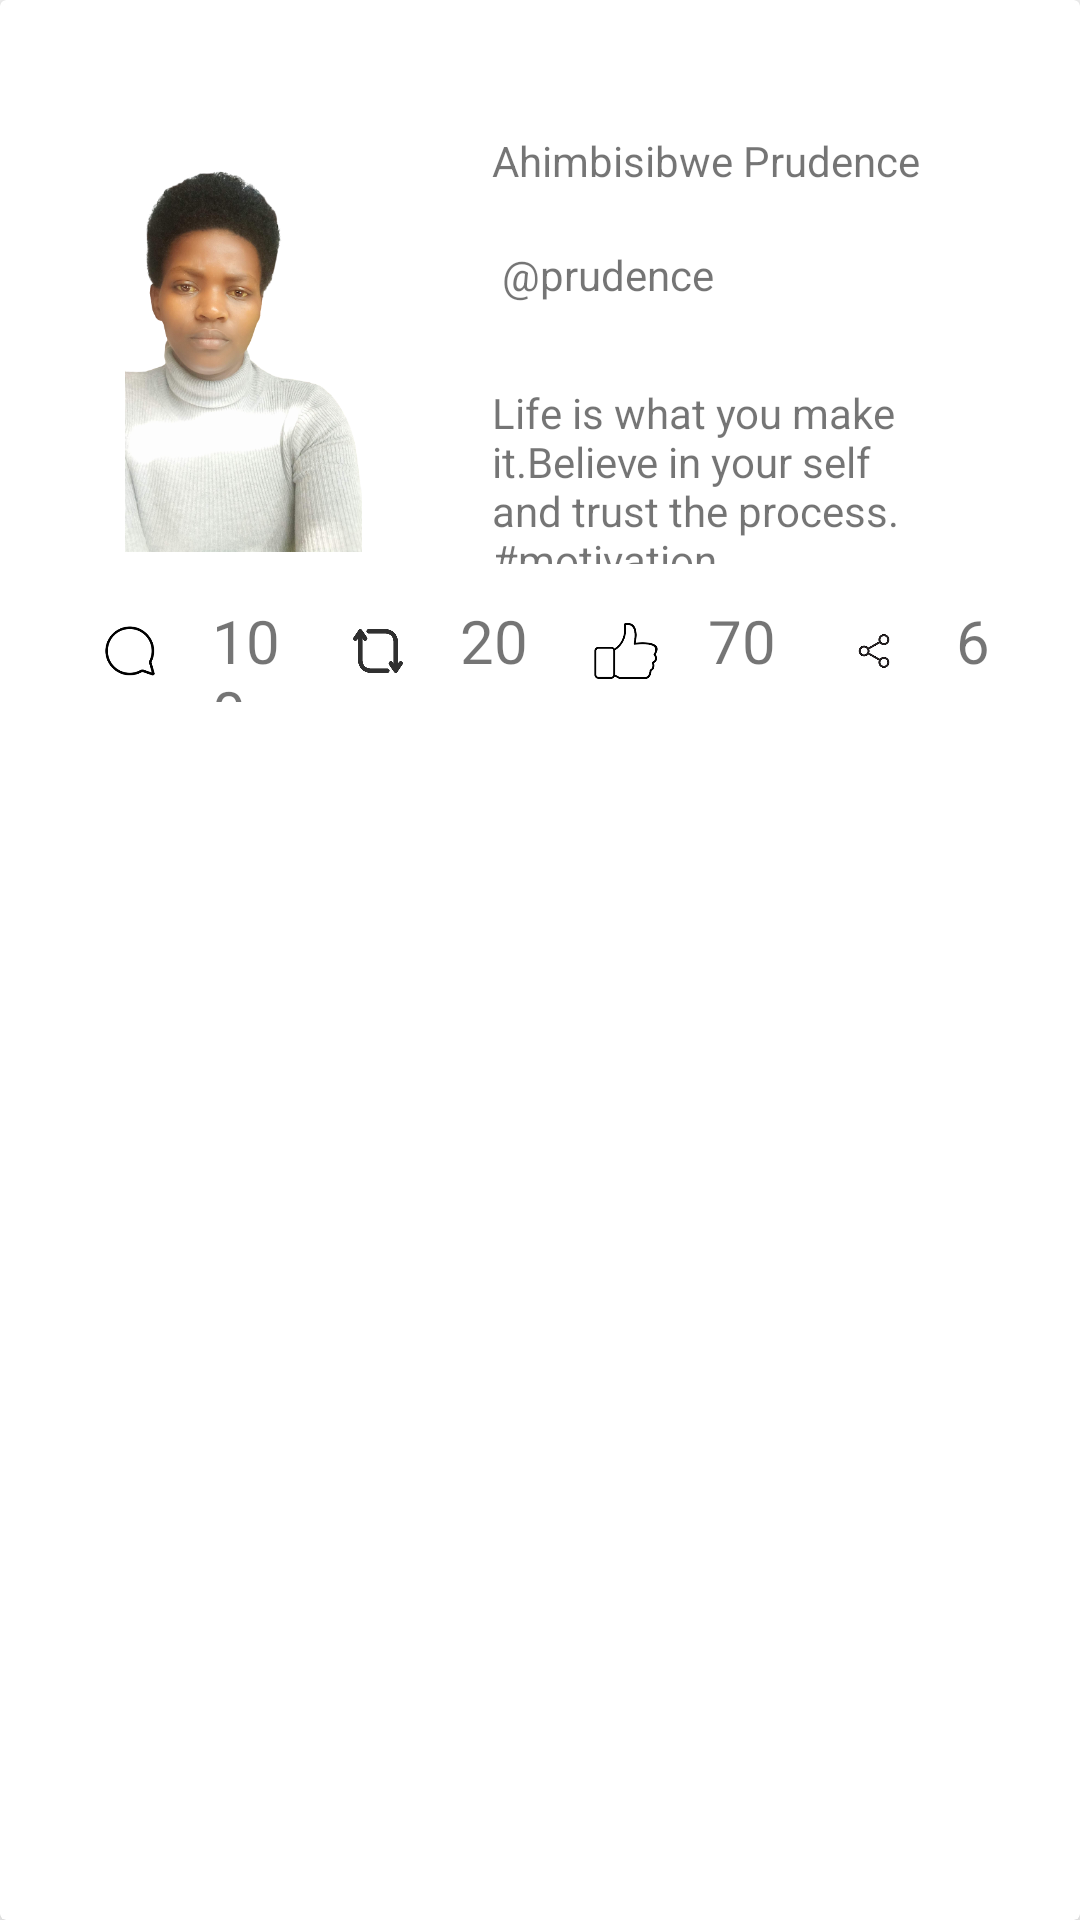

Produce the Android XML layout that renders to this screen, including the resource entries it uses.
<!-- AndroidManifest.xml: application theme Theme.TweetApplication -->
<!-- res/layout/tweet_list_item.xml -->
<?xml version="1.0" encoding="utf-8"?>
<androidx.cardview.widget.CardView xmlns:android="http://schemas.android.com/apk/res/android"
    xmlns:app="http://schemas.android.com/apk/res-auto"
    xmlns:tools="http://schemas.android.com/tools"
    android:layout_width="match_parent"
    android:layout_height="wrap_content"
    app:cardElevation="6dp"
    android:layout_margin="10dp"
    android:background="@color/cardview_shadow_end_color">


    <androidx.constraintlayout.widget.ConstraintLayout
        android:layout_width="match_parent"
        android:layout_height="match_parent">


        <ImageView
            android:id="@+id/ivprofile"
            android:layout_width="121dp"
            android:layout_height="140dp"
            android:layout_marginTop="44dp"
            app:layout_constraintEnd_toEndOf="parent"
            app:layout_constraintHorizontal_bias="0.086"
            app:layout_constraintStart_toStartOf="parent"
            app:layout_constraintTop_toTopOf="parent"
            app:srcCompat="@drawable/prudence" />

        <TextView
            android:id="@+id/tvName"
            android:layout_width="174dp"
            android:layout_height="38dp"
            android:layout_marginTop="44dp"
            android:text="Ahimbisibwe Prudence"
            app:layout_constraintEnd_toEndOf="parent"
            app:layout_constraintStart_toEndOf="@+id/ivprofile"
            app:layout_constraintTop_toTopOf="parent" />

        <TextView
            android:id="@+id/tvUsername"
            android:layout_width="174dp"
            android:layout_height="38dp"
            android:text=" @prudence"
            app:layout_constraintEnd_toEndOf="parent"
            app:layout_constraintStart_toEndOf="@+id/ivprofile"
            app:layout_constraintTop_toBottomOf="@+id/tvName" />

        <TextView
            android:id="@+id/tvtweet"
            android:layout_width="174dp"
            android:layout_height="60dp"
            android:layout_marginTop="8dp"
            android:text="Life is what you make it.Believe in your self and trust the process. #motivation"
            app:layout_constraintEnd_toEndOf="parent"
            app:layout_constraintStart_toEndOf="@+id/ivprofile"
            app:layout_constraintTop_toBottomOf="@+id/tvUsername" />

        <ImageView
            android:id="@+id/ivcomment"
            android:layout_width="28dp"
            android:layout_height="34dp"
            android:layout_marginStart="16dp"
            android:layout_marginTop="16dp"
            app:layout_constraintEnd_toStartOf="@+id/tvnum1"
            app:layout_constraintHorizontal_bias="0.5"
            app:layout_constraintStart_toStartOf="parent"
            app:layout_constraintTop_toBottomOf="@+id/ivprofile"
            app:srcCompat="@drawable/img" />

        <TextView
            android:id="@+id/tvnum1"
            android:layout_width="28dp"
            android:layout_height="34dp"
            android:text="100"
            android:textSize="20sp"
            app:layout_constraintEnd_toStartOf="@+id/ivretweet"
            app:layout_constraintHorizontal_bias="0.5"
            app:layout_constraintStart_toEndOf="@+id/ivcomment"
            app:layout_constraintTop_toTopOf="@+id/ivcomment" />

        <ImageView
            android:id="@+id/ivretweet"
            android:layout_width="28dp"
            android:layout_height="34dp"
            app:layout_constraintEnd_toStartOf="@+id/tvnum2"
            app:layout_constraintHorizontal_bias="0.5"
            app:layout_constraintStart_toEndOf="@+id/tvnum1"
            app:layout_constraintTop_toTopOf="@+id/tvnum1"
            app:srcCompat="@drawable/img_1" />

        <TextView
            android:id="@+id/tvnum2"
            android:layout_width="28dp"
            android:layout_height="34dp"
            android:text="20"
            android:textSize="20sp"
            app:layout_constraintEnd_toStartOf="@+id/ivlike"
            app:layout_constraintHorizontal_bias="0.5"
            app:layout_constraintStart_toEndOf="@+id/ivretweet"
            app:layout_constraintTop_toTopOf="@+id/ivretweet" />

        <ImageView
            android:id="@+id/ivlike"
            android:layout_width="28dp"
            android:layout_height="34dp"
            app:layout_constraintEnd_toStartOf="@+id/tvlike"
            app:layout_constraintHorizontal_bias="0.5"
            app:layout_constraintStart_toEndOf="@+id/tvnum2"
            app:layout_constraintTop_toTopOf="@+id/tvnum2"
            app:srcCompat="@drawable/img_2" />

        <TextView
            android:id="@+id/tvlike"
            android:layout_width="28dp"
            android:layout_height="34dp"
            android:text="70"
            android:textSize="20sp"
            app:layout_constraintEnd_toStartOf="@+id/ivshare"
            app:layout_constraintHorizontal_bias="0.5"
            app:layout_constraintStart_toEndOf="@+id/ivlike"
            app:layout_constraintTop_toTopOf="@+id/ivlike" />

        <ImageView
            android:id="@+id/ivshare"
            android:layout_width="28dp"
            android:layout_height="34dp"
            app:layout_constraintEnd_toStartOf="@+id/tvnum4"
            app:layout_constraintHorizontal_bias="0.5"
            app:layout_constraintStart_toEndOf="@+id/tvlike"
            app:layout_constraintTop_toTopOf="@+id/tvlike"
            app:srcCompat="@drawable/img_3" />

        <TextView
            android:id="@+id/tvnum4"
            android:layout_width="28dp"
            android:layout_height="34dp"
            android:text="6"
            android:textSize="20sp"
            app:layout_constraintBottom_toBottomOf="@+id/ivcomment"
            app:layout_constraintEnd_toEndOf="parent"
            app:layout_constraintHorizontal_bias="0.5"
            app:layout_constraintStart_toEndOf="@+id/ivshare"
            app:layout_constraintTop_toTopOf="@+id/ivshare" />
    </androidx.constraintlayout.widget.ConstraintLayout>
</androidx.cardview.widget.CardView>
<!-- resources referenced by this layout -->
<resources>
  <!-- drawable img: png bitmap (drawable, 3351 bytes) -->
  <!-- drawable img_1: png bitmap (drawable, 7742 bytes) -->
  <!-- drawable img_2: png bitmap (drawable, 3110 bytes) -->
  <!-- drawable img_3: png bitmap (drawable, 5153 bytes) -->
  <!-- drawable prudence: png bitmap (drawable, 216052 bytes) -->
  <style name="Theme.TweetApplication" parent="Theme.MaterialComponents.DayNight.DarkActionBar">
          
          <item name="colorPrimary">@color/purple_500</item>
          <item name="colorPrimaryVariant">@color/purple_700</item>
          <item name="colorOnPrimary">@color/white</item>
          
          <item name="colorSecondary">@color/teal_200</item>
          <item name="colorSecondaryVariant">@color/teal_700</item>
          <item name="colorOnSecondary">@color/black</item>
          
          <item name="android:statusBarColor" tools:targetApi="l">?attr/colorPrimaryVariant</item>
          
      </style>
  <!-- not gathered from this repository: default colours our renderer supplied (Android Studio template values) -->
  <color name="purple_500">#FF6200EE</color>
  <color name="purple_700">#FF3700B3</color>
  <color name="teal_200">#FF03DAC5</color>
  <color name="teal_700">#FF018786</color>
  <color name="black">#FF000000</color>
  <color name="white">#FFFFFFFF</color>
</resources>
